Run: headless pygame with SDL's dummy video driver; simulated clock (each Clock.tick advances the game by its frame time, no real sleeping); random seed 0; keys injected as events and as key.get_pressed() state; no mouse input.
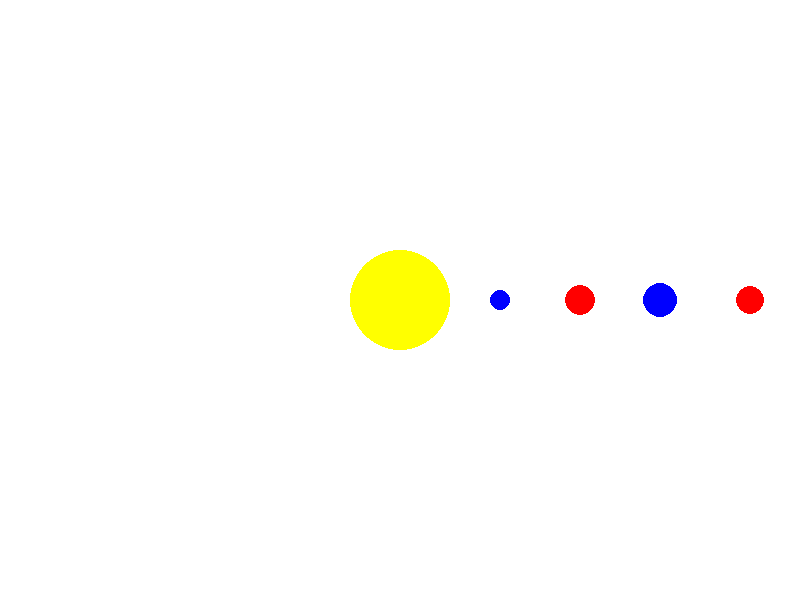
Frame 1 of 4 · flips 1–60 · no input
Frame 2 of 4 · flips 61–180 · tapped SPACE, RETURN · held RIGHT (→), D · screen unchanged from frame 1, image omitted
Frame 3 of 4 · flips 181–300 · held DOWN (↓), S · screen unchanged from frame 2, image omitted
Frame 4 of 4 · flips 301–420 · held LEFT (←), A, UP (↑), W · screen unchanged from frame 3, image omitted

The pygame program that drew these frames:

import pygame
import sys

# Инициализация Pygame
pygame.init()

# Размеры окна
width, height = 800, 600
screen = pygame.display.set_mode((width, height))
pygame.display.set_caption('Солнечная система')

# Цвета
white = (255, 255, 255)
yellow = (255, 255, 0)
blue = (0, 0, 255)
red = (255, 0, 0)

# Радиусы планет (просто для примера)
sun_radius = 50
mercury_radius = 10
venus_radius = 15
earth_radius = 17
mars_radius = 14

# Расстояния от солнца до планет (просто для примера)
mercury_distance = 100
venus_distance = 180
earth_distance = 260
mars_distance = 350

# Скорости вращения (просто для примера)
mercury_speed = 0.02
venus_speed = 0.015
earth_speed = 0.01
mars_speed = 0.008

clock = pygame.time.Clock()

running = True
while running:
    screen.fill(white)

    # Рисуем солнце
    pygame.draw.circle(screen, yellow, (width // 2, height // 2), sun_radius)

    # Рисуем планеты
    pygame.draw.circle(screen, blue, (width // 2 + mercury_distance, height // 2), mercury_radius)
    pygame.draw.circle(screen, red, (width // 2 + venus_distance, height // 2), venus_radius)
    pygame.draw.circle(screen, blue, (width // 2 + earth_distance, height // 2), earth_radius)
    pygame.draw.circle(screen, red, (width // 2 + mars_distance, height // 2), mars_radius)

    for event in pygame.event.get():
        if event.type == pygame.QUIT:
            running = False

    pygame.display.flip()
    clock.tick(60)

pygame.quit()
sys.exit()
